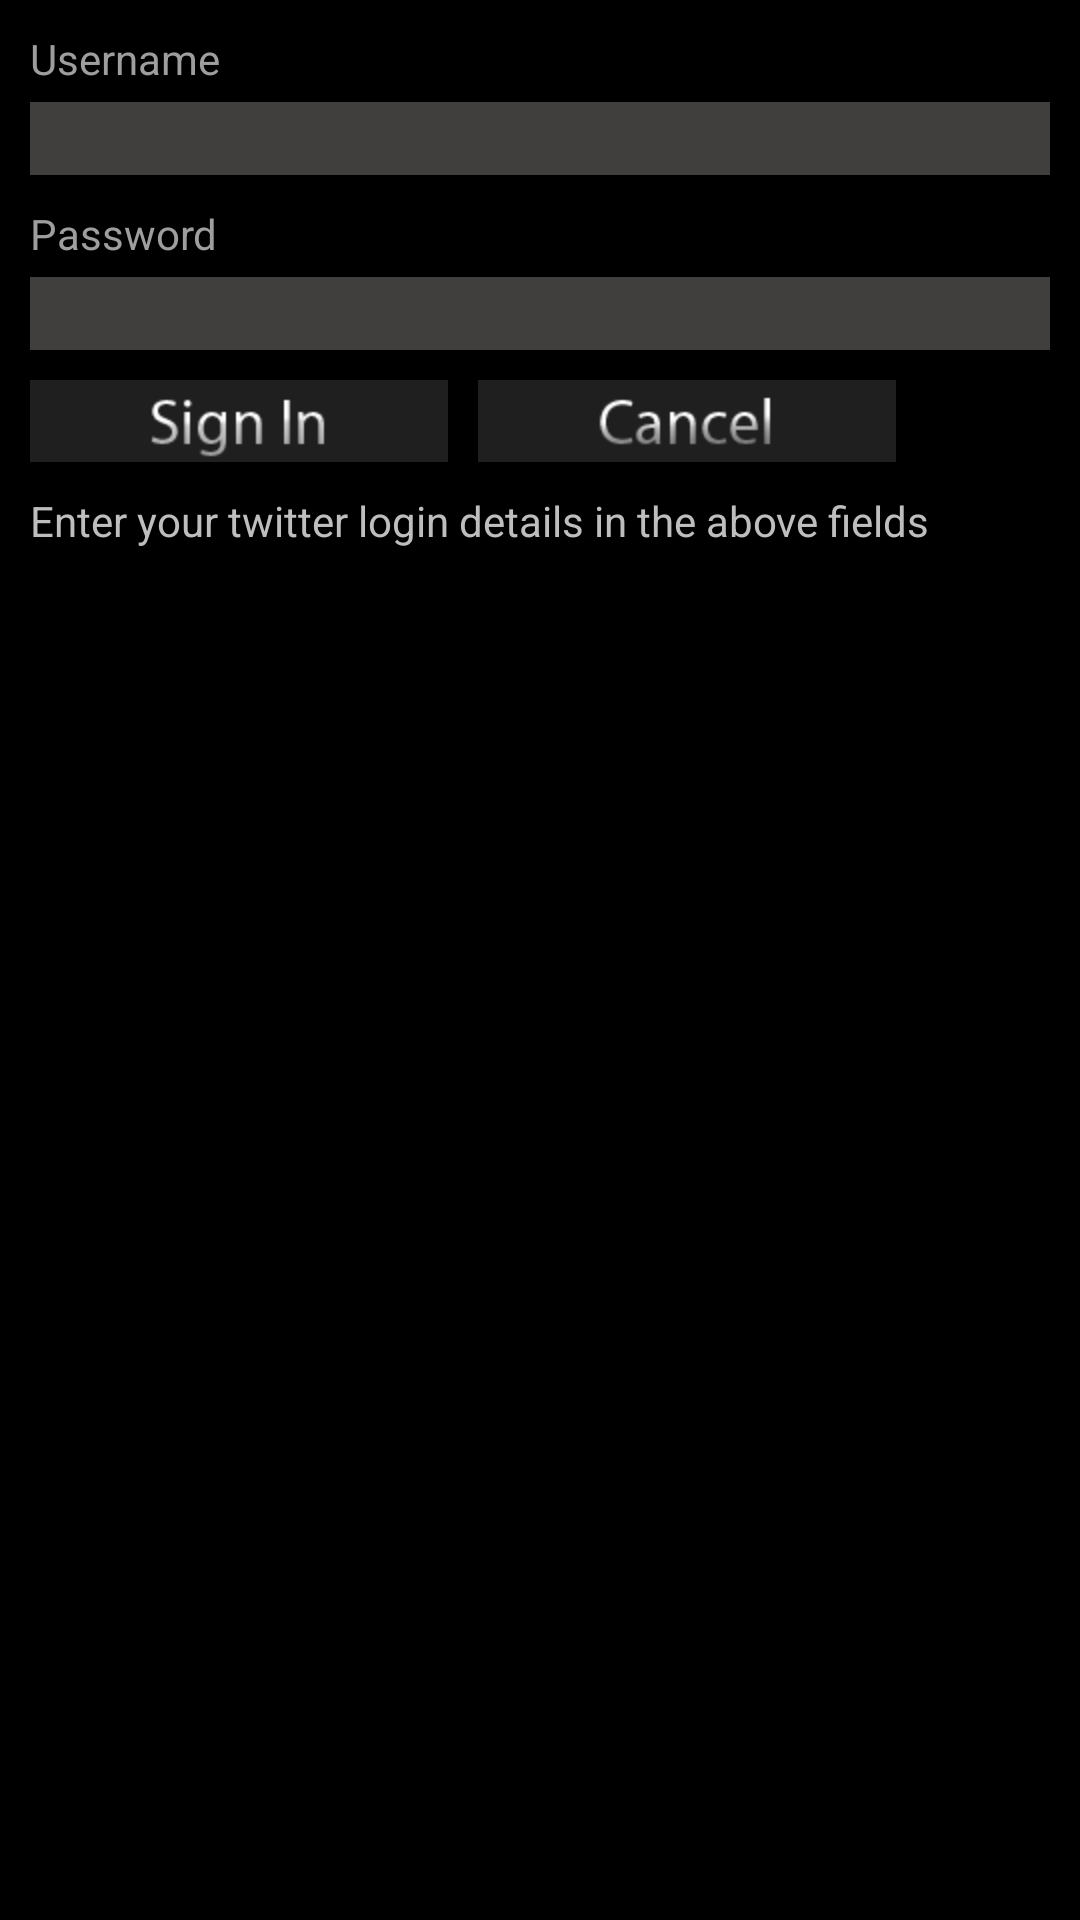

This screen was rendered from an Android layout file. Write that file and the resources it references.
<!-- AndroidManifest.xml: application theme android:Theme.NoTitleBar -->
<!-- res/layout/tw_login.xml -->
<?xml version="1.0" encoding="utf-8"?>
<LinearLayout android:id="@+id/LinearLayout01" android:layout_width="fill_parent" android:layout_height="fill_parent" xmlns:android="http://schemas.android.com/apk/res/android" android:orientation="vertical" android:padding="10dp"><TextView android:id="@+id/TextView01" android:layout_width="wrap_content" android:layout_height="wrap_content" android:text="@string/SignupFormUsernameTV" android:textColor="@color/descN"></TextView>
<EditText android:id="@+id/EditText01" android:layout_height="wrap_content" android:background="@color/tvBg" android:textColor="#ffffff" android:layout_width="fill_parent" android:layout_marginTop="5dp" android:maxLines="1"></EditText>
<TextView android:id="@+id/TextView02" android:layout_width="wrap_content" android:layout_height="wrap_content" android:text="@string/MyProfFormTV7" android:layout_marginTop="10dp" android:textColor="@color/descN"></TextView>
<EditText android:id="@+id/EditText02" android:layout_height="wrap_content" android:background="@color/tvBg" android:textColor="#ffffff" android:layout_width="fill_parent" android:layout_marginTop="5dp" android:inputType="textPassword" android:maxLines="1"></EditText>
<LinearLayout android:id="@+id/LinearLayout02" android:layout_width="wrap_content" android:layout_height="wrap_content" android:layout_marginTop="10dp"><ImageButton android:id="@+id/ImageButton01" android:layout_width="wrap_content" android:layout_height="wrap_content" android:src="@drawable/signin" android:background="#00000000" android:layout_marginRight="10dp"></ImageButton>
<ImageButton android:id="@+id/ImageButton02" android:layout_width="wrap_content" android:layout_height="wrap_content" android:background="#00000000" android:src="@drawable/cancel"></ImageButton>
</LinearLayout>
<TextView android:id="@+id/TextView03" android:layout_width="wrap_content" android:layout_height="wrap_content" android:text="@string/TV_TW_LOGIN" android:layout_marginTop="10dp"></TextView>
</LinearLayout>
<!-- resources referenced by this layout -->
<resources>
  <color name="descN">#9E9E9E</color>
  <color name="tvBg">#403F3E</color>
  <!-- drawable cancel (drawable) -->
  <?xml version="1.0" encoding="UTF-8"?>
  <selector xmlns:android="http://schemas.android.com/apk/res/android">
  
  	<item android:state_pressed="true" android:drawable="@drawable/cancel_press" />
  	
  	<item android:drawable="@drawable/cancel_a" />
  
  </selector>
  <!-- drawable signin (drawable) -->
  <?xml version="1.0" encoding="UTF-8"?>
  <selector xmlns:android="http://schemas.android.com/apk/res/android">
  
  	<item android:state_pressed="true" android:drawable="@drawable/signin_press" />
  	
  	<item android:drawable="@drawable/signin_a" />
  
  </selector>
  <string name="MyProfFormTV7">Password</string>
  <string name="SignupFormUsernameTV">Username</string>
  <string name="TV_TW_LOGIN">Enter your twitter login details in the above
  		fields
  	</string>
  <!-- drawable cancel_press: png bitmap (drawable, 1303 bytes) -->
  <!-- drawable cancel_a: png bitmap (drawable, 1337 bytes) -->
  <!-- drawable signin_press: png bitmap (drawable, 4813 bytes) -->
  <!-- drawable signin_a: png bitmap (drawable, 4648 bytes) -->
</resources>
